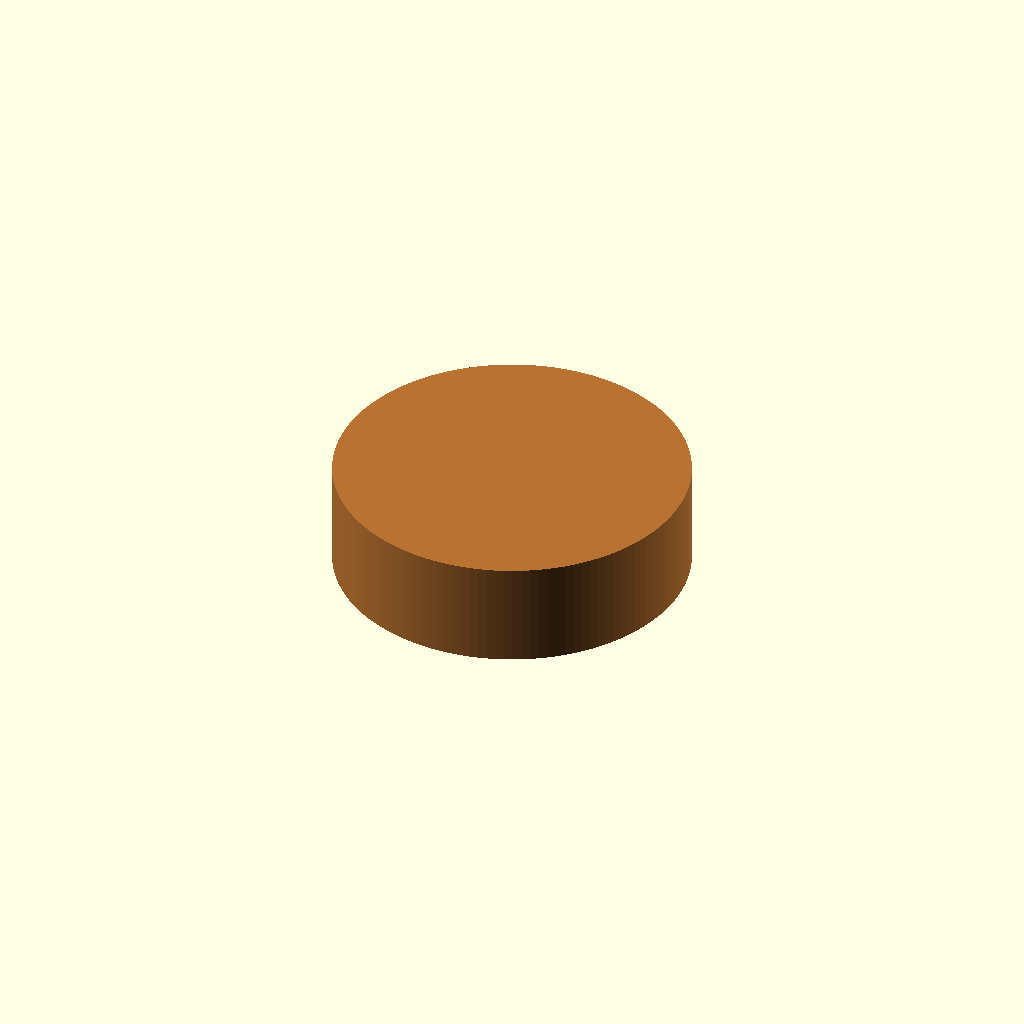
Cell 1 — every parameter at its default value.
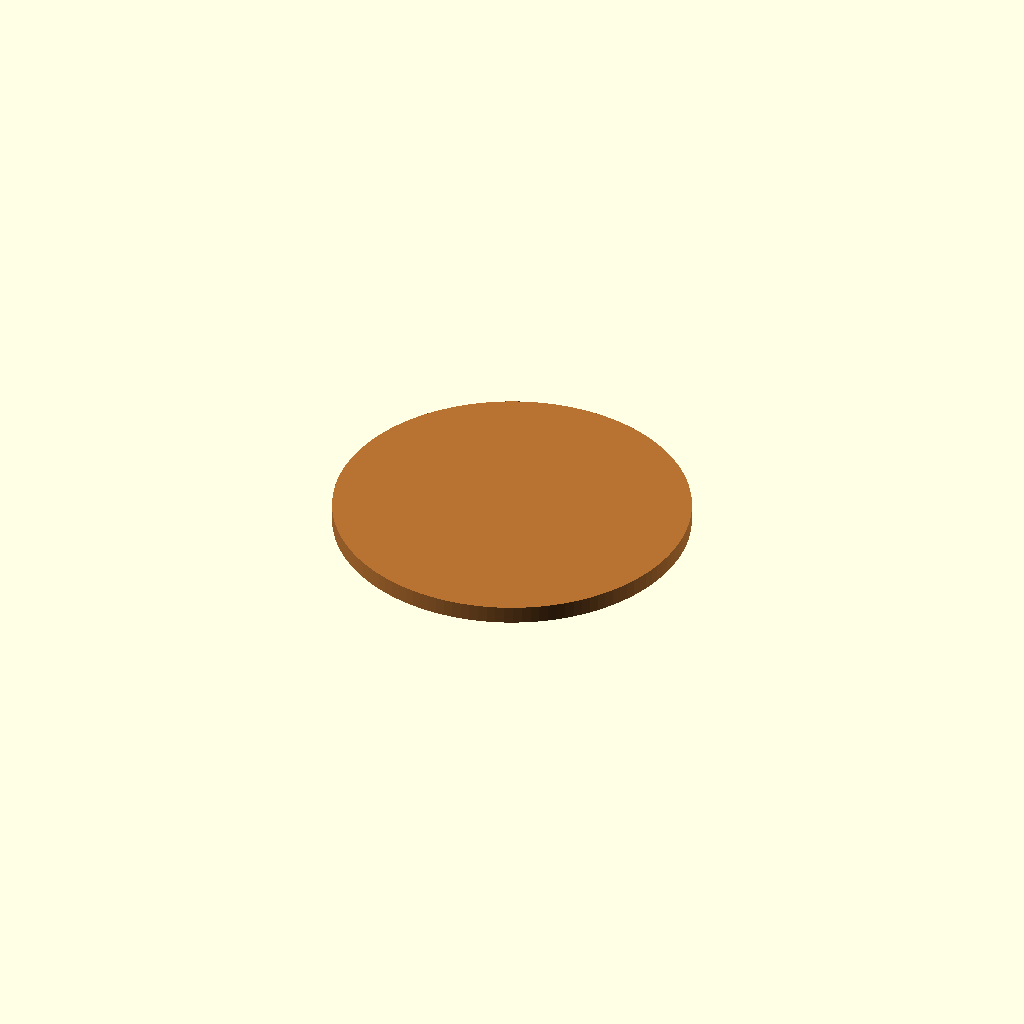
Cell 2: the same model with height_mm = 0.5.
All cells are drawn from one camera (rotation 55°, 0°, 25°, orthographic, colour scheme Cornfield), so only the parameter changes between them.
The OpenSCAD source (results/nopscadlib/ablations/no_verification/scad/magnet__MAGRE6x2p5.scad):
// Radial encoder magnet (single connected solid)

$fn = 128;

// Parameters
outer_diameter_mm = 10; //[5:20:1]
height_mm = 3;          //[1.5:6:0.5]
inner_diameter_mm = 0;  //[0:10:0.5]  // Set to 0 for solid disk (no bore)
bore_clearance_mm = 0.2; //[0:0.6:0.05]
bore_extra_height_mm = 1; //[0.5:3:0.5]

// Derived / safety
outer_r = max(outer_diameter_mm/2, 0.01);
h       = max(height_mm, 0.01);

// Bore (only if requested)
bore_r = max((inner_diameter_mm + bore_clearance_mm)/2, 0);

// Keep at least this wall thickness if a bore is enabled
min_wall_mm = 0.25;
bore_r_safe = min(bore_r, max(outer_r - min_wall_mm, 0));
do_bore = (inner_diameter_mm > 0) && (bore_r_safe > 0);

// Magnet - complete geometry (always one connected solid)
module magnet() {
  color([0.72, 0.45, 0.2])
  difference() {
    cylinder(r=outer_r, h=h, center=true);

    if (do_bore)
      cylinder(r=bore_r_safe, h=h + 2*bore_extra_height_mm, center=true);
  }
}

magnet();
Parameter table extracted from the source (name, type, default, range or options):
outer_diameter_mm: number, default 10, range 1 to 5, step 20
height_mm: number, default 3, range 0.5 to 1.5, step 6
inner_diameter_mm: number, default 0, range 0 to 0.5, step 10
bore_clearance_mm: number, default 0.2, range 0 to 0.05, step 0.6
bore_extra_height_mm: number, default 1, range 0.5 to 0.5, step 3
min_wall_mm: number, default 0.25
